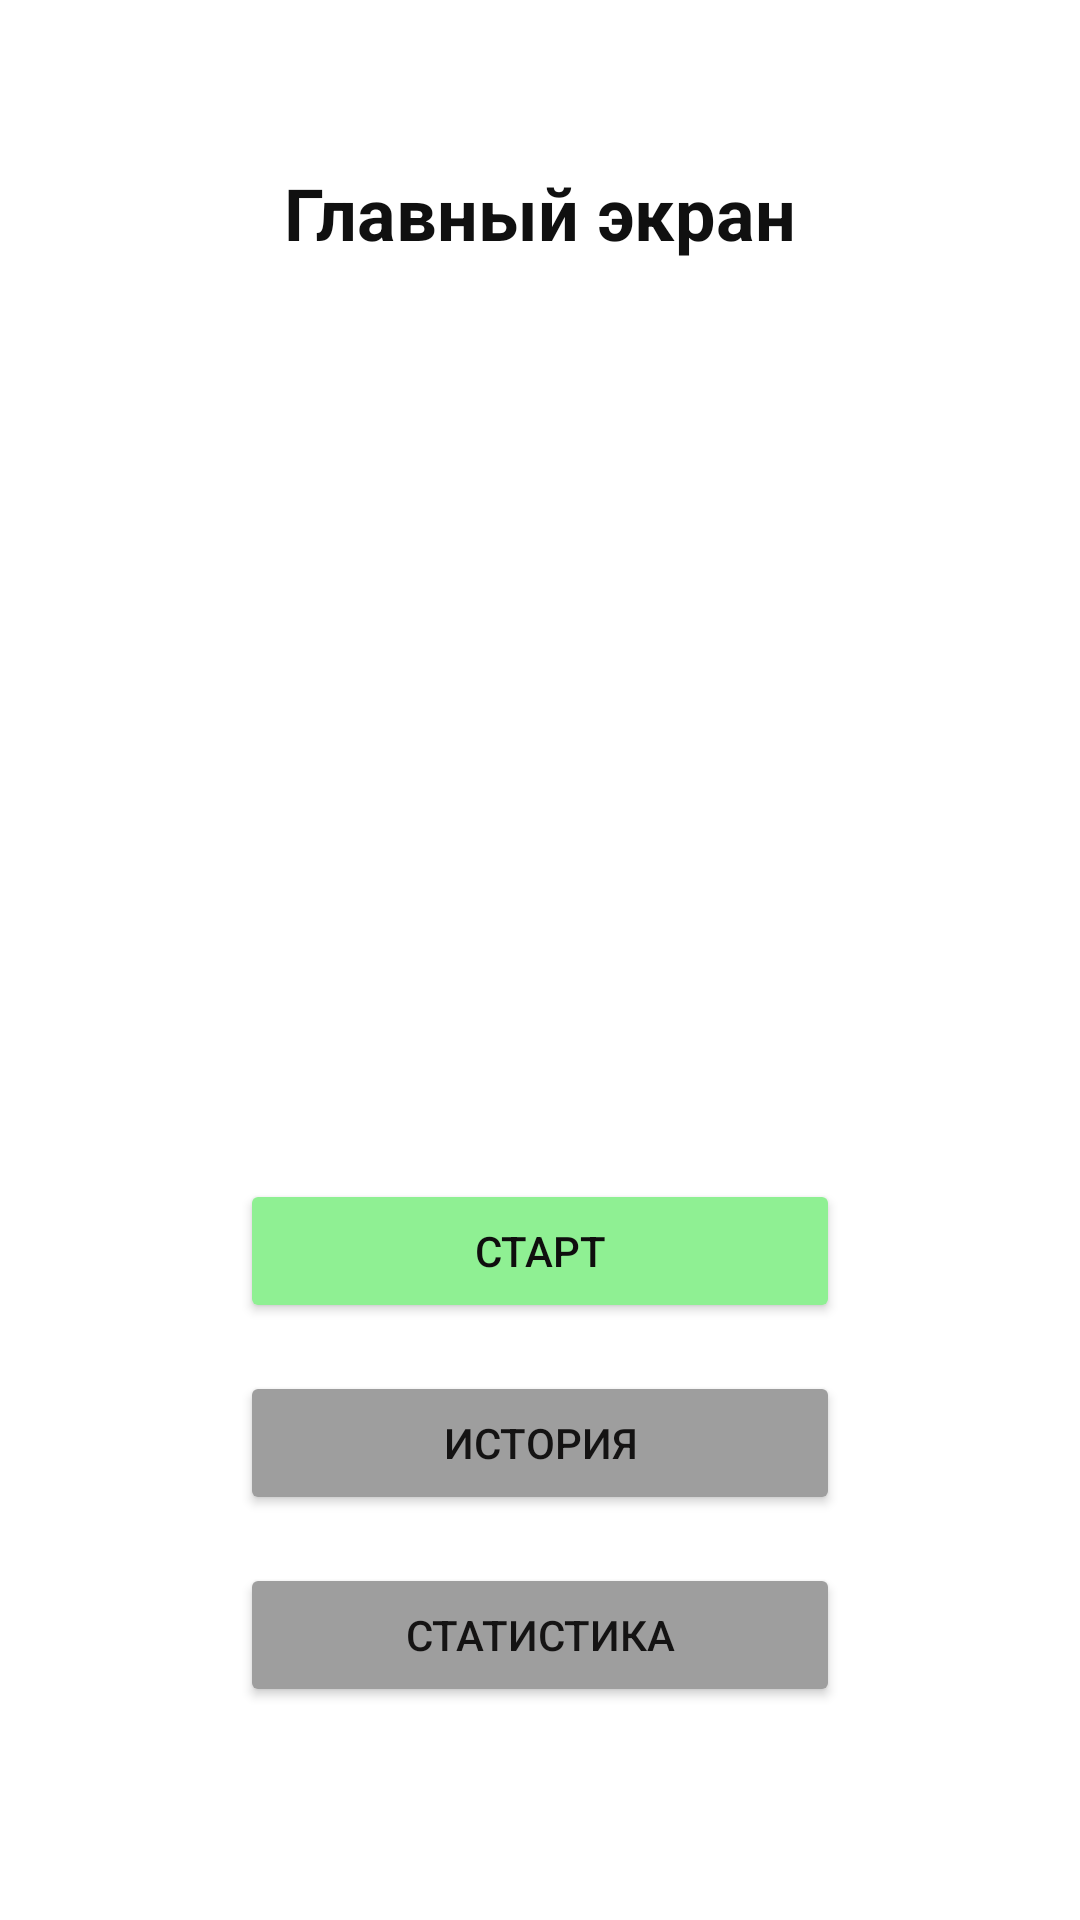

Write the Android layout XML for this screen, with the resource values it uses.
<!-- AndroidManifest.xml: application theme Theme.WeReadCorrently -->
<!-- res/layout/fragment_home.xml -->
<?xml version="1.0" encoding="utf-8"?>
<LinearLayout xmlns:android="http://schemas.android.com/apk/res/android"
    android:layout_width="match_parent" android:layout_height="match_parent"
    android:orientation="vertical" android:gravity="center" android:paddingLeft="16dp"
    android:paddingRight="16dp" android:paddingTop="0dp" android:paddingBottom="16dp"
    android:background="@color/background">

    <TextView
        android:layout_width="wrap_content"
        android:layout_height="wrap_content"
        android:layout_gravity="center_horizontal"
        android:layout_marginBottom="24dp"
        android:text="@string/main_screen"
        android:textColor="@color/text_primary"
        android:textSize="24sp"
        android:textStyle="bold" />

    <ImageView
        android:id="@+id/homeImage"
        android:layout_width="250dp"
        android:layout_height="250dp"
        android:layout_gravity="center_horizontal"
        android:src="@drawable/bookhome"
        android:layout_marginBottom="32dp"/>


    <Button
        android:id="@+id/buttonStart"
        android:layout_width="200dp"
        android:layout_height="wrap_content"
        android:layout_gravity="center_horizontal"
        android:text="@string/start"
        android:backgroundTint="@color/success"
        android:textColor="@color/on_success"
        android:layout_marginBottom="16dp"/>

    <Button
        android:id="@+id/buttonHistory"
        android:layout_width="200dp"
        android:layout_height="wrap_content"
        android:text="@string/history"
        android:backgroundTint="@color/gray_button"
        android:textColor="@color/on_gray_button"
        android:layout_marginBottom="16dp"/>

    <Button
        android:id="@+id/buttonStatistics"
        android:layout_width="200dp"
        android:layout_height="wrap_content"
        android:text="@string/statistics"
        android:backgroundTint="@color/gray_button"
        android:textColor="@color/on_gray_button"/>

</LinearLayout>
<!-- resources referenced by this layout -->
<resources>
  <color name="background">#FFFFFF</color>
  <color name="gray_button">#9E9E9E</color>
  <color name="on_gray_button">#141313</color>
  <color name="on_success">#0F0E0E</color>
  <color name="success">#8FF093</color>
  <color name="text_primary">#101010</color>
  <string name="history">История</string>
  <string name="main_screen">Главный экран</string>
  <string name="start">Старт</string>
  <string name="statistics">Статистика</string>
  <style name="Theme.WeReadCorrently" parent="Theme.Material3.DayNight.NoActionBar">
          
          <item name="colorPrimary">@color/primary</item>
          <item name="colorPrimaryVariant">@color/primary_dark</item>
          <item name="colorOnPrimary">@color/on_primary</item>
  
          
          <item name="colorSecondary">@color/gray_button</item>
          <item name="colorSecondaryVariant">@color/primary_dark</item>
          <item name="colorOnSecondary">@color/on_gray_button</item>
  
          
          <item name="android:colorBackground">@color/background</item>
          <item name="colorSurface">@color/surface</item>
          <item name="colorOnSurface">@color/text_primary</item>
          <item name="colorOnSurfaceVariant">@color/text_secondary</item>
  
          
          <item name="colorError">@color/error</item>
          <item name="colorOnError">@color/on_error</item>
  
          
          <item name="android:textColorPrimary">@color/text_primary</item>
          <item name="android:textColorSecondary">@color/text_secondary</item>
  
          
          <item name="android:statusBarColor">@color/primary_dark</item>
          <item name="android:navigationBarColor">@color/surface</item>
      </style>
  <color name="primary">#878686</color>
  <color name="primary_dark">#757575</color>
  <color name="on_primary">#FFFFFF</color>
  <color name="surface">#D1D0D0</color>
  <color name="text_secondary">#525050</color>
  <color name="error">#ED685F</color>
  <color name="on_error">#0F0E0E</color>
</resources>
